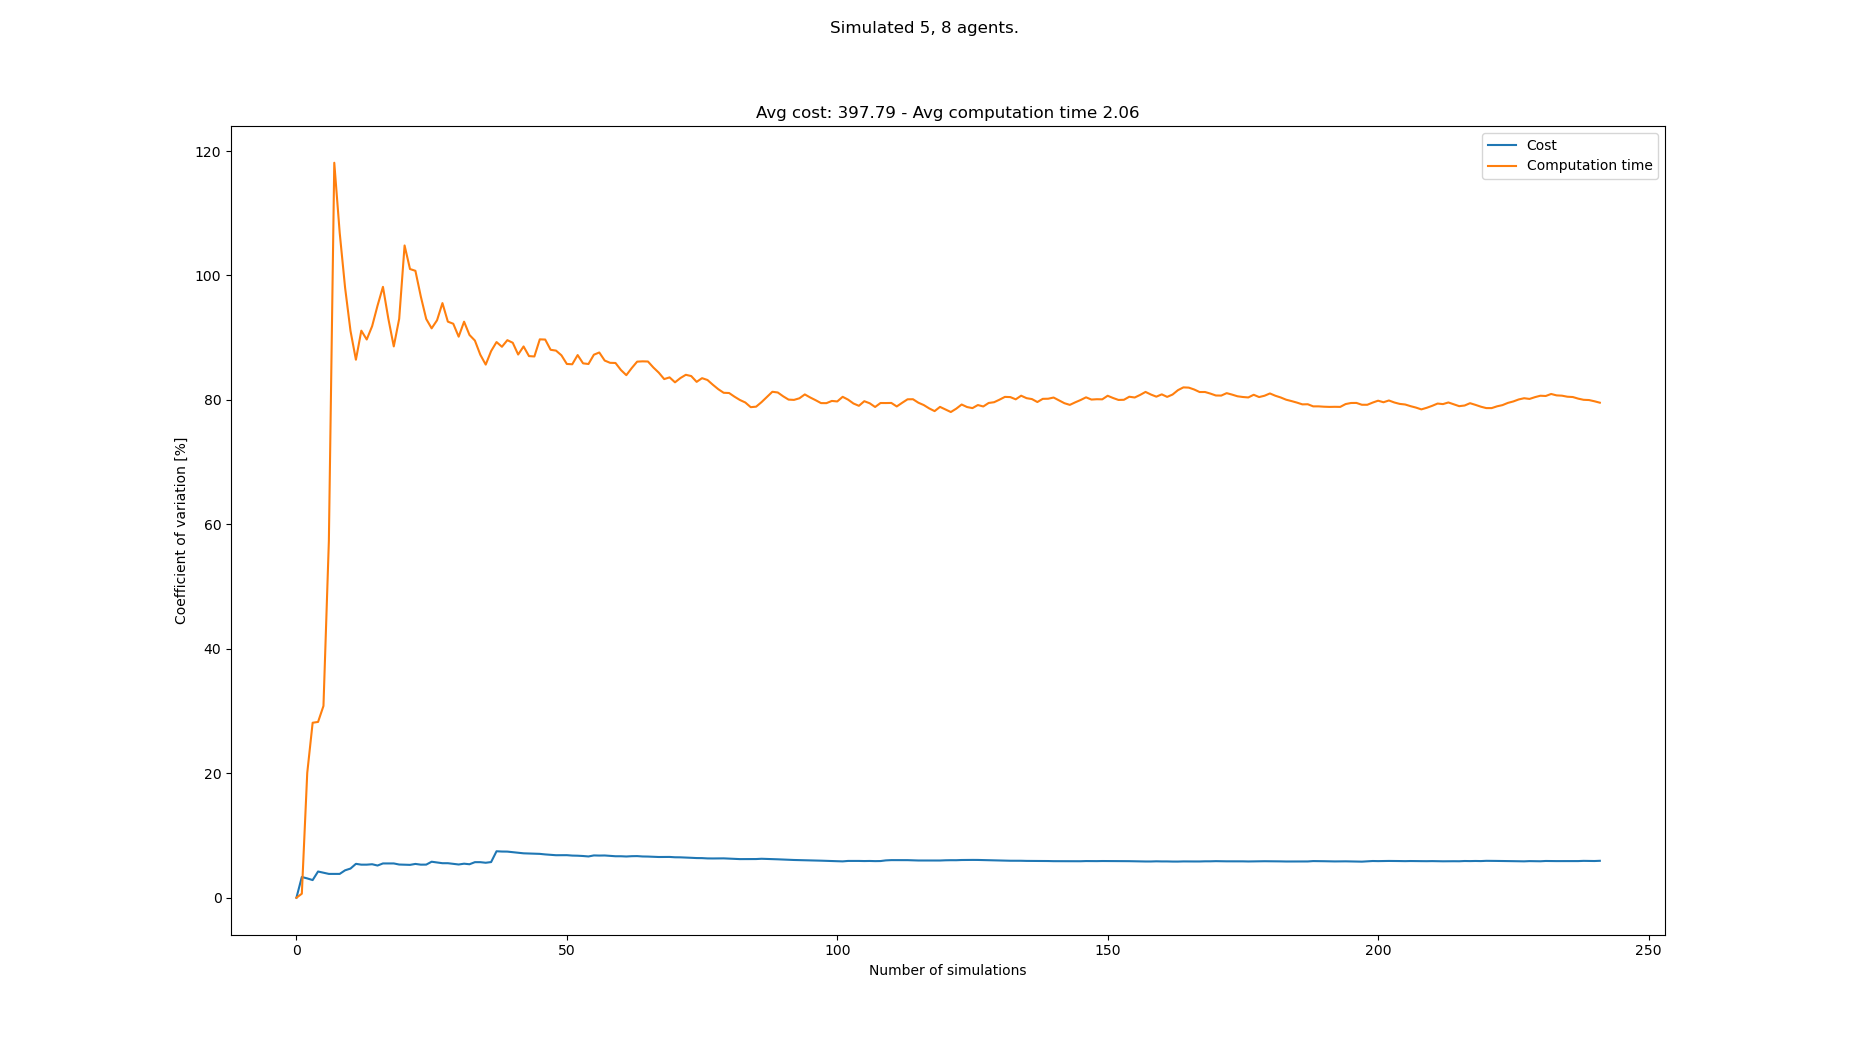

Values plotted in this chart, from the file beside it:
starts, goals, Cost, Cost_var, Cost_mean, Cost_std, Computation time, Computation time_var, Computation time_mean, Computation time_std
[(2, 1), (8, 1), (5, 0), (0, 0), (2, 0),…, [(2, 21), (0, 20), (1, 21), (3, 21), (4,…, 377, 0.0, 377.0, 0.0, 0.2188, 0.0, 0.2188, 0.0
[(4, 1), (6, 0), (8, 1), (5, 0), (3, 1),…, [(4, 20), (3, 21), (0, 20), (6, 21), (5,…, 403, 3.333, 390.0, 13.0, 0.216, 0.6468, 0.2174, 0.001406
[(2, 0), (5, 0), (4, 0), (7, 1), (1, 0),…, [(2, 20), (8, 21), (4, 21), (0, 21), (8,…, 403, 3.108, 394.3, 12.26, 0.3251, 20.06, 0.2533, 0.0508
[(3, 1), (7, 0), (8, 1), (6, 1), (6, 0),…, [(4, 20), (3, 20), (8, 21), (5, 20), (0,…, 403, 2.839, 396.5, 11.26, 0.4147, 28.12, 0.2936, 0.08258
[(4, 1), (5, 0), (2, 1), (7, 1), (2, 0),…, [(2, 21), (8, 20), (6, 21), (4, 20), (3,…, 364, 4.216, 390.0, 16.44, 0.2236, 28.25, 0.2796, 0.079
[(6, 1), (2, 1), (0, 0), (2, 0), (4, 1),…, [(0, 21), (3, 21), (1, 21), (7, 20), (2,…, 403, 4.022, 392.2, 15.77, 0.1802, 30.82, 0.263, 0.08107
[(5, 1), (0, 1), (8, 1), (1, 0), (5, 0),…, [(0, 20), (1, 20), (8, 20), (7, 21), (4,…, 403, 3.832, 393.7, 15.09, 0.7688, 57.34, 0.3353, 0.1922
[(3, 1), (8, 1), (5, 1), (5, 0), (2, 1),…, [(0, 21), (6, 21), (7, 20), (5, 20), (3,…, , 3.832, 393.7, 15.09, 2.369, 118.1, 0.5896, 0.6964
[(8, 1), (3, 0), (5, 1), (1, 1), (8, 0),…, [(6, 21), (7, 21), (5, 20), (8, 21), (3,…, , 3.832, 393.7, 15.09, 2.09, 106.9, 0.7563, 0.8083
[(5, 0), (1, 0), (8, 1), (4, 0), (0, 1),…, [(4, 21), (2, 20), (8, 21), (3, 20), (2,…, 364, 4.41, 390.0, 17.2, 2.243, 98.03, 0.9049, 0.8871
[(4, 0), (1, 0), (1, 1), (6, 0), (0, 0),…, [(0, 21), (3, 21), (1, 21), (6, 20), (5,…, 364, 4.69, 387.1, 18.16, 1.225, 91.09, 0.934, 0.8508
[(5, 0), (8, 0), (6, 1), (0, 0), (2, 1),…, [(1, 20), (3, 20), (4, 21), (8, 20), (7,…, 429, 5.449, 391.3, 21.32, 2.464, 86.46, 1.062, 0.9178
[(4, 1), (2, 0), (6, 1), (1, 0), (5, 0),…, [(3, 21), (5, 20), (4, 20), (3, 20), (2,…, 377, 5.318, 390.0, 20.74, 0.231, 91.13, 0.9977, 0.9092
[(8, 0), (6, 1), (7, 0), (7, 1), (5, 0),…, [(8, 20), (8, 21), (1, 20), (2, 21), (0,…, , 5.318, 390.0, 20.74, 3.097, 89.71, 1.148, 1.03
[(3, 0), (2, 1), (0, 0), (3, 1), (4, 0),…, [(2, 20), (3, 20), (8, 21), (5, 21), (0,…, 416, 5.385, 392.2, 21.12, 0.434, 91.85, 1.1, 1.01
[(4, 0), (1, 0), (7, 1), (3, 0), (4, 1),…, [(0, 20), (8, 21), (1, 21), (6, 21), (8,…, 390, 5.178, 392.0, 20.3, 0.2822, 95.16, 1.049, 0.9982
[(5, 1), (1, 1), (6, 0), (3, 0), (2, 1),…, [(8, 20), (2, 21), (1, 21), (6, 20), (3,…, 429, 5.513, 394.6, 21.76, 0.2779, 98.17, 1.004, 0.9852
[(7, 0), (0, 1), (6, 0), (3, 1), (1, 1),…, [(3, 21), (2, 20), (8, 20), (7, 20), (7,…, , 5.513, 394.6, 21.76, 2.17, 93.04, 1.068, 0.9941
[(7, 0), (2, 1), (2, 0), (4, 0), (0, 0),…, [(4, 20), (4, 21), (2, 21), (8, 21), (5,…, , 5.513, 394.6, 21.76, 2.115, 88.6, 1.124, 0.9954
[(4, 0), (8, 1), (5, 1), (2, 0), (7, 0),…, [(3, 21), (0, 21), (8, 21), (2, 20), (0,…, 390, 5.338, 394.3, 21.05, 4.314, 93.03, 1.283, 1.194
[(8, 1), (3, 1), (6, 0), (4, 1), (0, 0),…, [(4, 20), (6, 20), (5, 20), (2, 21), (2,…, 416, 5.319, 395.7, 21.05, 6.454, 104.8, 1.529, 1.603
[(1, 1), (5, 1), (7, 1), (7, 0), (8, 0),…, [(1, 20), (0, 20), (8, 20), (7, 20), (4,…, 416, 5.284, 396.9, 20.97, 4.418, 101, 1.661, 1.678
[(3, 1), (3, 0), (5, 0), (7, 1), (6, 1),…, [(0, 20), (2, 21), (6, 20), (8, 20), (3,…, 429, 5.435, 398.7, 21.67, 5.977, 100.7, 1.848, 1.862
[(1, 1), (7, 1), (6, 0), (4, 1), (2, 1),…, [(4, 21), (8, 21), (3, 21), (6, 21), (5,…, 390, 5.318, 398.2, 21.18, 3.554, 96.62, 1.919, 1.854
[(1, 1), (6, 1), (2, 1), (5, 1), (8, 1),…, [(3, 20), (4, 20), (2, 20), (2, 21), (7,…, 377, 5.326, 397.1, 21.15, 3.371, 93.01, 1.977, 1.839
[(6, 0), (6, 1), (3, 0), (1, 1), (2, 1),…, [(3, 20), (8, 20), (6, 20), (1, 20), (7,…, 351, 5.789, 395, 22.86, 1.816, 91.5, 1.971, 1.804
[(7, 1), (0, 0), (6, 0), (2, 0), (4, 0),…, [(5, 21), (0, 20), (7, 20), (5, 20), (1,…, 403, 5.666, 395.3, 22.4, 0.7102, 92.8, 1.924, 1.786
[(7, 0), (3, 1), (2, 1), (5, 1), (7, 1),…, [(5, 21), (6, 20), (3, 21), (8, 21), (0,…, 403, 5.551, 395.7, 21.96, 0.2373, 95.56, 1.864, 1.781
[(7, 0), (6, 0), (8, 1), (0, 1), (2, 0),…, [(3, 20), (1, 20), (8, 20), (4, 21), (5,…, , 5.551, 395.7, 21.96, 4.083, 92.58, 1.941, 1.797
[(3, 1), (6, 1), (8, 0), (6, 0), (2, 1),…, [(5, 21), (4, 21), (7, 20), (1, 21), (6,…, 390, 5.445, 395.4, 21.53, 1.293, 92.25, 1.919, 1.77
[(7, 0), (0, 1), (5, 0), (0, 0), (1, 0),…, [(5, 21), (4, 20), (4, 21), (6, 21), (3,…, 390, 5.345, 395.2, 21.12, 2.364, 90.16, 1.933, 1.743
[(5, 1), (8, 1), (5, 0), (0, 1), (1, 0),…, [(6, 20), (5, 21), (3, 21), (7, 21), (5,…, 364, 5.473, 394.0, 21.56, 0.2413, 92.57, 1.881, 1.741
[(0, 0), (2, 1), (8, 1), (0, 1), (7, 1),…, [(7, 21), (2, 21), (8, 20), (0, 20), (2,…, 403, 5.383, 394.3, 21.23, 2.491, 90.44, 1.899, 1.718
[(4, 1), (7, 0), (0, 0), (2, 1), (5, 0),…, [(2, 20), (5, 21), (0, 20), (6, 20), (3,…, 442, 5.718, 396, 22.65, 1.609, 89.54, 1.891, 1.693
[(0, 1), (2, 1), (5, 0), (1, 0), (4, 1),…, [(7, 20), (8, 21), (8, 20), (0, 21), (5,…, , 5.718, 396, 22.65, 3.268, 87.27, 1.93, 1.684
[(6, 0), (7, 1), (4, 1), (1, 0), (0, 1),…, [(1, 21), (0, 20), (7, 20), (5, 21), (2,…, 403, 5.624, 396.3, 22.29, 2.268, 85.68, 1.939, 1.662
[(5, 0), (2, 0), (7, 1), (6, 1), (8, 1),…, [(1, 20), (2, 21), (3, 21), (5, 20), (5,…, 364, 5.735, 395.2, 22.67, 0.213, 87.85, 1.893, 1.663
[(1, 0), (8, 1), (0, 1), (2, 1), (6, 0),…, [(2, 20), (4, 20), (8, 20), (4, 21), (7,…, 507, 7.47, 398.8, 29.79, 6.491, 89.3, 2.014, 1.798
[(0, 1), (3, 0), (0, 0), (3, 1), (7, 0),…, [(1, 20), (1, 21), (7, 20), (7, 21), (6,…, 377, 7.426, 398.1, 29.56, 1.696, 88.54, 2.006, 1.776
[(5, 0), (0, 1), (6, 0), (2, 0), (8, 1),…, [(5, 20), (1, 21), (6, 20), (8, 21), (7,…, 429, 7.415, 399.1, 29.59, 0.6368, 89.6, 1.971, 1.766
[(8, 1), (3, 1), (4, 1), (7, 1), (2, 1),…, [(5, 21), (2, 21), (2, 20), (1, 21), (4,…, 390, 7.32, 398.8, 29.19, 1.441, 89.19, 1.958, 1.747
[(3, 1), (2, 1), (5, 1), (7, 0), (8, 0),…, [(3, 20), (8, 21), (2, 20), (5, 20), (2,…, 416, 7.241, 399.3, 28.91, 3.524, 87.29, 1.996, 1.742
[(7, 1), (5, 0), (6, 1), (1, 1), (4, 1),…, [(2, 20), (7, 20), (3, 21), (8, 20), (4,…, 403, 7.14, 399.4, 28.52, 0.4799, 88.59, 1.96, 1.737
[(7, 1), (5, 0), (2, 0), (1, 1), (6, 0),…, [(5, 20), (8, 20), (1, 21), (6, 20), (4,…, 377, 7.112, 398.8, 28.36, 2.65, 87.04, 1.976, 1.72
[(4, 1), (0, 0), (0, 1), (3, 0), (2, 0),…, [(0, 20), (2, 20), (7, 20), (4, 20), (4,…, 377, 7.082, 398.2, 28.2, 1.228, 86.98, 1.959, 1.704
[(8, 1), (1, 1), (5, 1), (7, 0), (5, 0),…, [(7, 21), (3, 20), (8, 21), (6, 20), (4,…, 377, 7.051, 397.7, 28.04, 7.431, 89.74, 2.078, 1.865
[(1, 0), (3, 0), (6, 0), (5, 0), (6, 1),…, [(8, 21), (7, 21), (0, 21), (5, 21), (4,…, 403, 6.963, 397.8, 27.7, 1.266, 89.7, 2.061, 1.849
[(3, 1), (5, 1), (2, 0), (8, 0), (4, 1),…, [(1, 21), (5, 20), (4, 20), (0, 21), (6,…, 416, 6.906, 398.2, 27.5, 3.382, 88.06, 2.089, 1.839
[(4, 1), (3, 1), (8, 0), (2, 1), (0, 1),…, [(4, 21), (8, 21), (7, 20), (4, 20), (5,…, 390, 6.834, 398, 27.2, 1.356, 87.92, 2.074, 1.823
[(4, 1), (4, 0), (3, 0), (7, 1), (7, 0),…, [(3, 20), (0, 20), (8, 20), (4, 21), (8,…, 429, 6.843, 398.8, 27.29, 5.487, 87.17, 2.142, 1.867
[(5, 1), (1, 1), (3, 1), (4, 0), (1, 0),…, [(4, 20), (8, 20), (0, 20), (5, 21), (1,…, , 6.843, 398.8, 27.29, 3.106, 85.78, 2.161, 1.854
[(7, 1), (8, 1), (3, 0), (8, 0), (0, 1),…, [(4, 20), (8, 21), (1, 20), (6, 21), (5,…, 390, 6.776, 398.6, 27.01, 1.346, 85.73, 2.145, 1.839
[(8, 1), (7, 0), (2, 1), (3, 0), (6, 0),…, [(3, 20), (8, 20), (4, 20), (5, 21), (4,…, 377, 6.756, 398.1, 26.89, 0.2549, 87.21, 2.109, 1.84
[(5, 0), (4, 1), (1, 0), (0, 0), (1, 1),…, [(2, 20), (7, 20), (6, 21), (5, 21), (1,…, 416, 6.707, 398.5, 26.73, 4.314, 85.88, 2.15, 1.847
[(3, 1), (4, 0), (2, 0), (8, 1), (7, 0),…, [(0, 20), (7, 20), (7, 21), (2, 20), (3,…, 403, 6.636, 398.6, 26.45, 1.393, 85.77, 2.137, 1.833
[(4, 0), (6, 0), (3, 0), (2, 1), (7, 0),…, [(6, 20), (2, 21), (7, 21), (5, 21), (4,…, 351, 6.801, 397.6, 27.04, 0.195, 87.27, 2.102, 1.834
[(8, 0), (0, 0), (1, 0), (6, 1), (3, 1),…, [(4, 21), (2, 21), (4, 20), (3, 21), (3,…, 377, 6.778, 397.2, 26.92, 6.572, 87.62, 2.18, 1.91
[(7, 1), (2, 1), (1, 0), (1, 1), (7, 0),…, [(2, 21), (6, 21), (0, 20), (6, 20), (1,…, 429, 6.792, 397.8, 27.02, 3.466, 86.33, 2.202, 1.901
[(3, 0), (7, 0), (0, 1), (1, 0), (5, 0),…, [(2, 20), (4, 21), (1, 21), (5, 20), (5,…, 403, 6.726, 397.9, 26.76, 1.713, 85.96, 2.194, 1.886
[(5, 0), (2, 0), (0, 0), (6, 0), (3, 1),…, [(6, 21), (5, 21), (7, 21), (4, 21), (2,…, 390, 6.669, 397.8, 26.53, 1.35, 85.94, 2.18, 1.874
... 158 more rows
